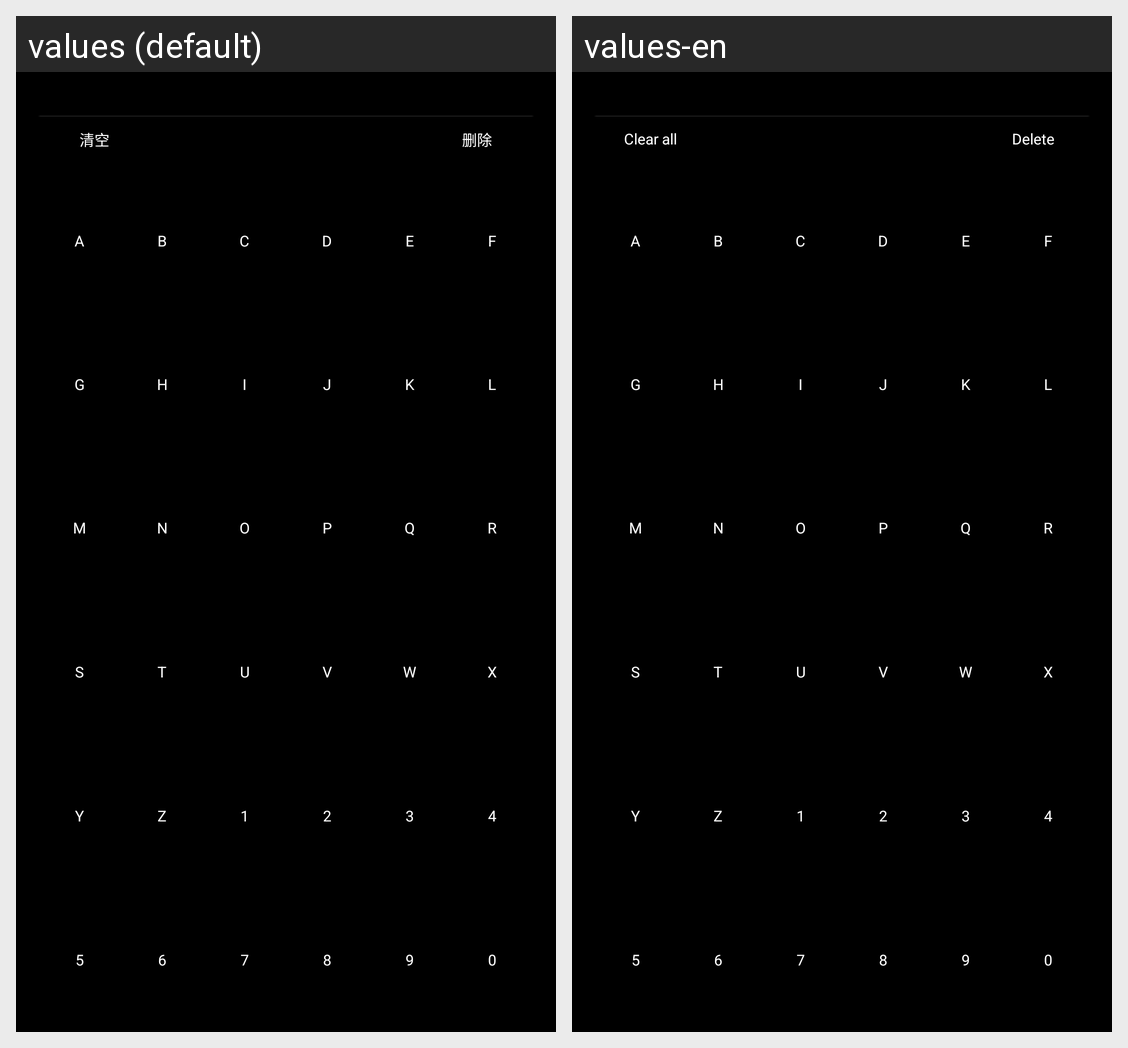

Translations of the strings shown on this Android screen, per locale in the grid:
Android screen res/layout/framwork_search_controller_contents_all.xml rendered under 2 locales, left to right: values (default), values-en. Device: Nexus 5 (rendered at 1080×1920; each locale shown at half size, 540×960, under a caption strip naming it); theme AppTheme.
Strings drawn on this screen, with the default value and each locale's value (text and hints the layout hard-codes, and strings that could not be matched under every locale, appear in the picture but are not listed):

dpad_clear_all
  values: 清空
  values-en: Clear all

dpad_delete
  values: 删除
  values-en: Delete
